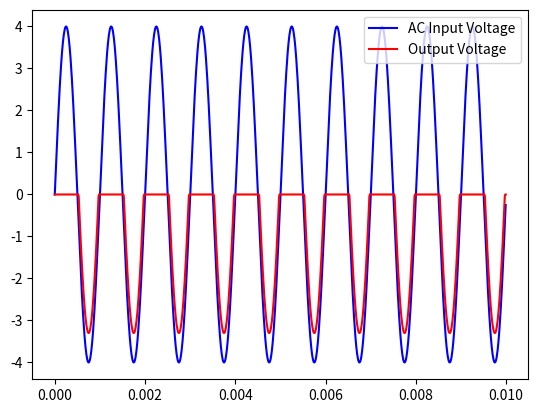

Source code (Python):
import numpy as np
import matplotlib.pyplot as plt

t = np.arange(0, 1e-2, 1e-5)
ac_signal = 4 * np.sin(2 * np.pi * 1e3 * t)


def h_wave(signal):
    half_wave_rsig = []

    for i in signal:
        if i >= 0:
            half_wave_rsig.append(0)

        else:
            if abs(i) <= 0.7:
                half_wave_rsig.append(0)
            else:
                half_wave_rsig.append(i + 0.7)

    return half_wave_rsig


output = h_wave(ac_signal)

plt.plot(t, ac_signal, '-b', label="AC Input Voltage")
plt.plot(t, output, '-r', label="Output Voltage")
leg = plt.legend()
plt.show()

area = abs(np.trapz(output, t))
print("The area of the output signal(integral of the output signal multiply with -1)\n>>", str(area))
print("The average of the output signal.\nIntegral of the signal / time range\n>>", str(area / 1e-2))

